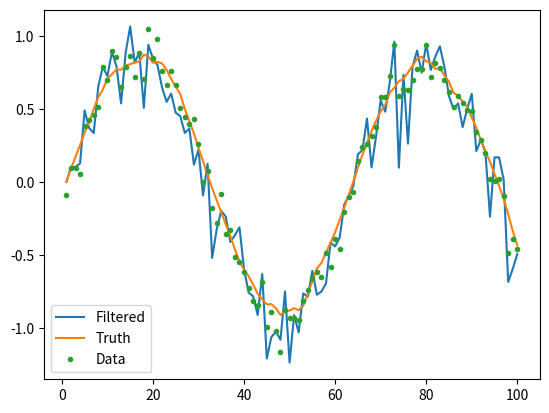

The matplotlib source for this figure:
import matplotlib.pyplot as plt
import numpy as np
from numpy import cos
from numpy import matmul as mt
from numpy import sin
from numpy.linalg import inv

#np.random.seed(123)
q1 = 0.2
q2 = 0.1
irr = 100
r = 0.1   #observe

def h(x):
    return x[2]*sin(x[0]) + np.random.normal(scale=r)

A = np.array([[1, 0.01, 0],
              [0, 1, 0],
              [0, 0, 1]])
Q = np.array([[0.01**3/3*q1, 0.5*0.01**2*q1, 0],
              [0.5*0.01**2*q1, 0.01*q1, 0],
              [0, 0, 0.01*q2]])

#observe model               


q = np.random.multivariate_normal(np.zeros(3), Q, size=irr).T
R = np.random.normal(scale=r, size=irr)

x_T = np.zeros([3, irr])
x_T[:, 0] = np.array([0, 10, 1])
for i in range(1, irr):
    x_T[:, i] = mt(A, x_T[:, i-1]) + q[:, i-1]
y_ob = x_T[2, :]*sin(x_T[0, :]) + R
x = np.zeros([3, irr])
x[:,0] = np.array([0, 10, 1])
p = np.diag([3, 3, 3])
H = np.zeros([irr, 3])
H[0, :] = np.array([x[2, 0]*cos(x[0, 0]), 0, sin(x[0, 0])])

for i in range(1, irr):
    p = Q + mt(mt(A, p), A.T)
    x[:, i] = mt(A, x[:, i-1])
    H[i, :] = np.array([x[2, i]*cos(x[0, i]), 0, sin(x[0, i])])
    S = mt(mt(H[i, :], p), H[i, :].T) + r
    K = mt(p, H[i, :].T)/S
    x[:, i] = x[:, i] + K*(y_ob[i] - h(x[:, i]))
    p = p - mt(K*S, K.T)


fig, ax = plt.subplots()
xco = np.linspace(1,irr,irr)
ax.plot(xco,x[2,:]*sin(x[0,:]),label='Filtered')
ax.plot(xco,x_T[2,:]*sin(x_T[0,:]), label='Truth')
ax.plot(xco,y_ob,'.',label='Data')
ax.legend()
plt.show()
